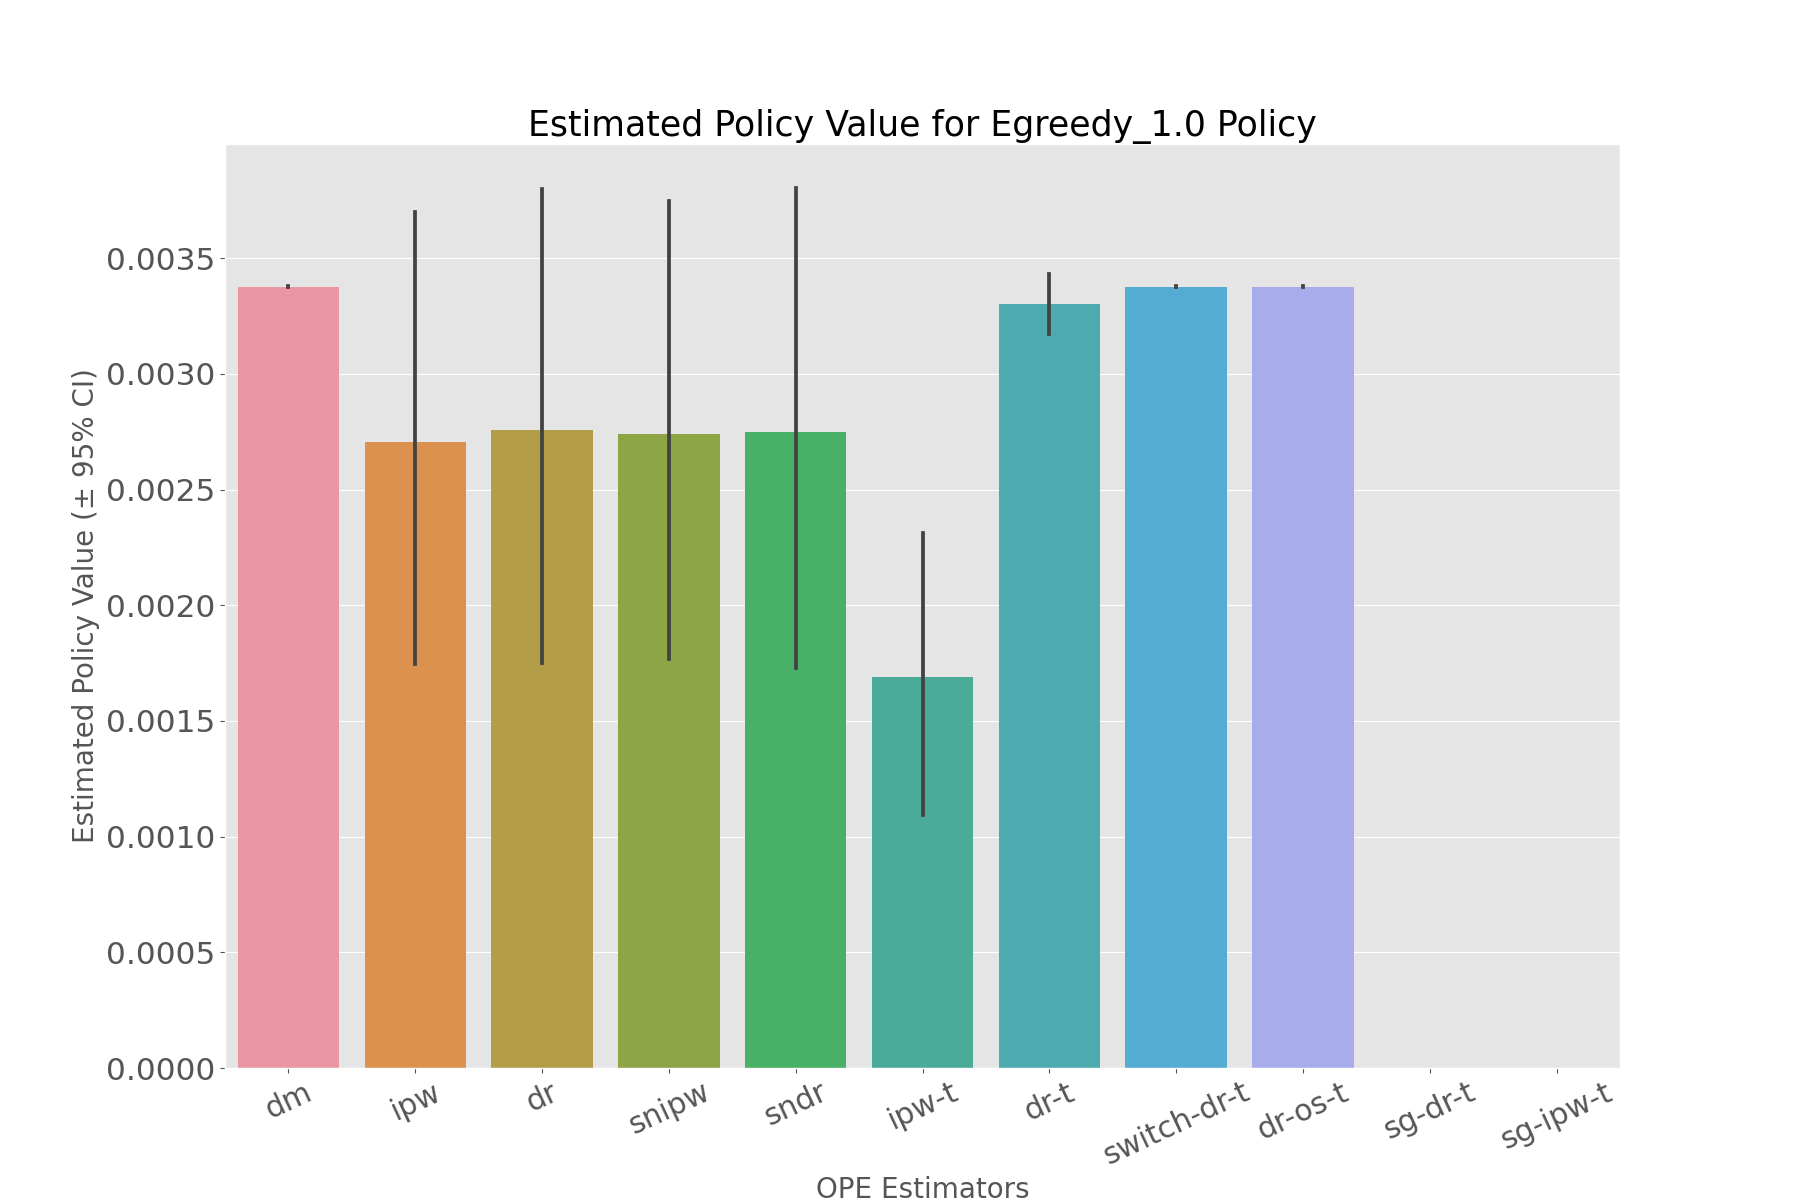

The file beside this chart, header and first rows:
, estimated_policy_value, relative_estimated_policy_value, mean, 95.0% CI (lower), 95.0% CI (upper)
dm, 0.003378, 0.9992, 0.003378, 0.003376, 0.00338
ipw, 0.002673, 0.7906, 0.002672, 0.001747, 0.0037
dr, 0.002726, 0.8064, 0.002725, 0.00175, 0.003798
snipw, 0.002706, 0.8006, 0.002706, 0.00177, 0.003747
sndr, 0.002718, 0.8039, 0.002717, 0.001729, 0.003803
ipw-t, 0.00167, 0.4941, 0.00167, 0.001092, 0.002313
dr-t, 0.003296, 0.9751, 0.003296, 0.003174, 0.00343
switch-dr-t, 0.003378, 0.9992, 0.003378, 0.003376, 0.00338
dr-os-t, 0.003377, 0.9989, 0.003377, 0.003374, 0.003379
sg-dr-t, , , , , 
sg-ipw-t, , , , , 
